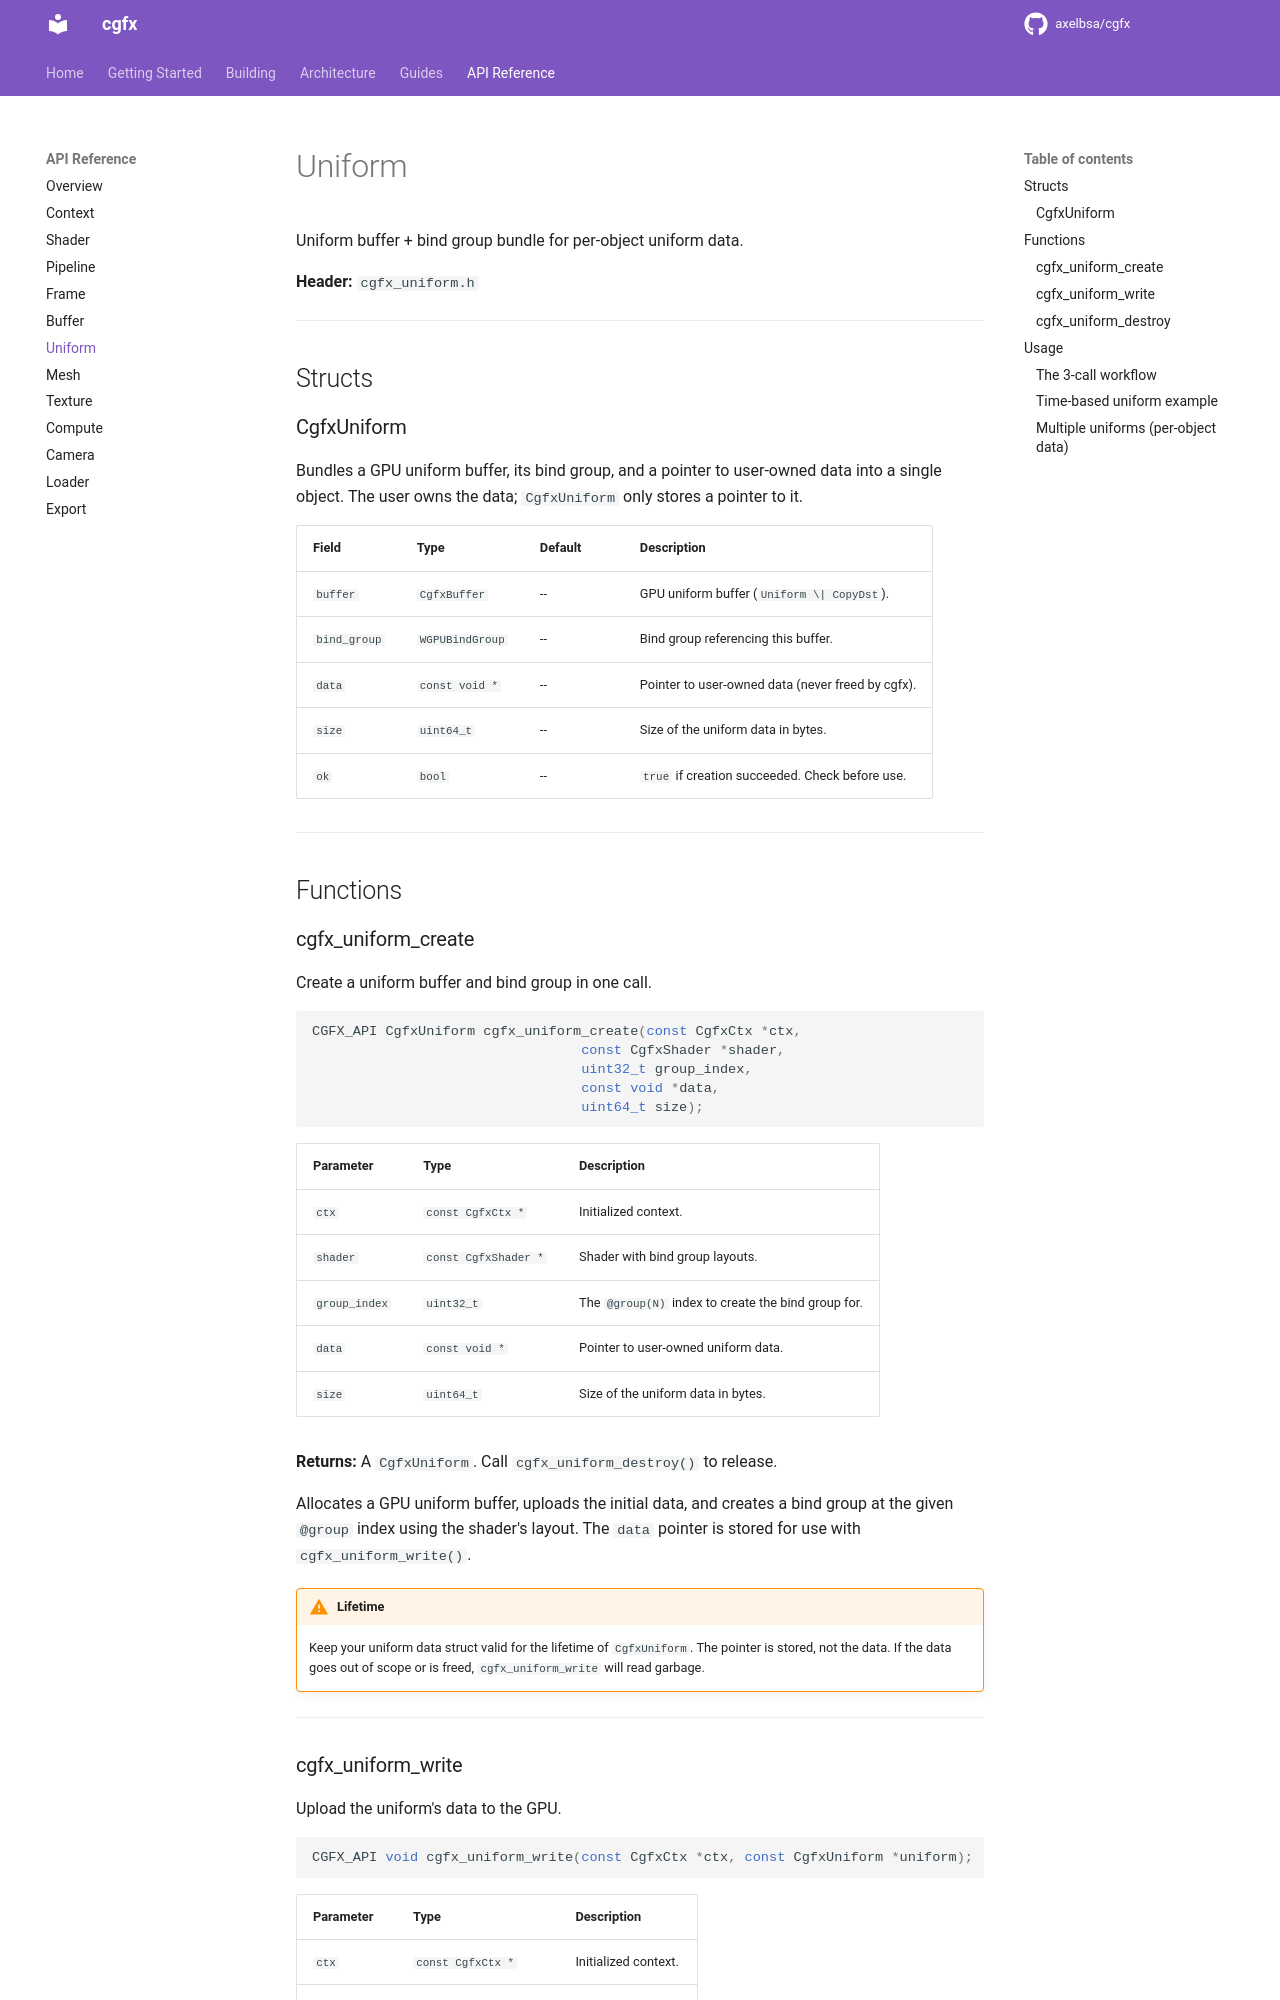

repository: axelbsa/cgfx · page: api/uniform/index.html · generator: mkdocs

# Uniform

Uniform buffer + bind group bundle for per-object uniform data.

**Header:** `cgfx_uniform.h`

---

## Structs

### CgfxUniform

Bundles a GPU uniform buffer, its bind group, and a pointer to user-owned data into a single object. The user owns the data; `CgfxUniform` only stores a pointer to it.

| Field | Type | Default | Description |
|-------|------|---------|-------------|
| `buffer` | `CgfxBuffer` | -- | GPU uniform buffer (`Uniform \| CopyDst`). |
| `bind_group` | `WGPUBindGroup` | -- | Bind group referencing this buffer. |
| `data` | `const void *` | -- | Pointer to user-owned data (never freed by cgfx). |
| `size` | `uint64_t` | -- | Size of the uniform data in bytes. |
| `ok` | `bool` | -- | `true` if creation succeeded. Check before use. |

---

## Functions

### cgfx_uniform_create

Create a uniform buffer and bind group in one call.

```c
CGFX_API CgfxUniform cgfx_uniform_create(const CgfxCtx *ctx,
                                 const CgfxShader *shader,
                                 uint32_t group_index,
                                 const void *data,
                                 uint64_t size);
```

| Parameter | Type | Description |
|-----------|------|-------------|
| `ctx` | `const CgfxCtx *` | Initialized context. |
| `shader` | `const CgfxShader *` | Shader with bind group layouts. |
| `group_index` | `uint32_t` | The `@group(N)` index to create the bind group for. |
| `data` | `const void *` | Pointer to user-owned uniform data. |
| `size` | `uint64_t` | Size of the uniform data in bytes. |

**Returns:** A `CgfxUniform`. Call `cgfx_uniform_destroy()` to release.

Allocates a GPU uniform buffer, uploads the initial data, and creates a bind group at the given `@group` index using the shader's layout. The `data` pointer is stored for use with `cgfx_uniform_write()`.

!!! warning "Lifetime"
    Keep your uniform data struct valid for the lifetime of `CgfxUniform`. The pointer is stored, not the data. If the data goes out of scope or is freed, `cgfx_uniform_write` will read garbage.

---
